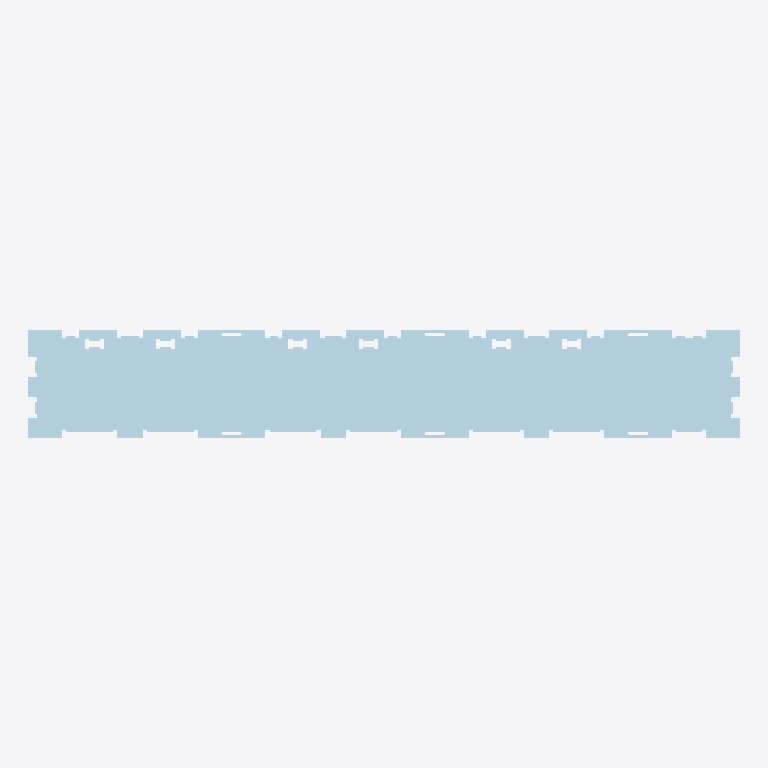
Plan cut of the same IFC building model at storey 'My Storey' (level 0.00 m, cut at 1.40 m), seen from above with north up, elements coloured by IFC class: 1 plate (pale blue). No cut surface shows.
Extent 2.1 m × 0.3 m × 0.0 m (x, y, z). Storeys (1): My Storey at 0.00 m. Elements (1): 1 IfcPlate.

HEADER;
FILE_DESCRIPTION(('ViewDefinition [CoordinationView]'),'2;1');
FILE_NAME('SKYLARK250_CORNER-S_cnc.ifc','2024-07-21T16:39:54+05:00',(),(),'IfcOpenShell v0.7.0-c7830e9e5','BlenderBIM 0.0.240602-47704b1','');
FILE_SCHEMA(('IFC4'));
ENDSEC;
DATA;
#43=IFCPROJECT('3w$2WhM5L9kB2LXTBMFKNd',#42,'Template Project',$,$,$,$,(#22,#23),#28);
#40=IFCSITE('31M$FQZyj0QB5cpJdtrlUQ',$,'My Site',$,$,#24,$,$,$,$,$,$,$,$);
#44=IFCBUILDING('2s_PKKrUX3Lweg$r3ZxUDT',$,'My Building',$,$,#41,$,$,$,$,$,$);
#46=IFCBUILDINGSTOREY('1J6PLAe01EOOfXBMMTaecv',$,'My Storey',$,$,#45,$,$,$,$);
#449=IFCPLATE('0u$OVeaxf1YA1gu4bVBt29',#448,'Plate',$,$,#454,#477,$,$);
ENDSEC;
